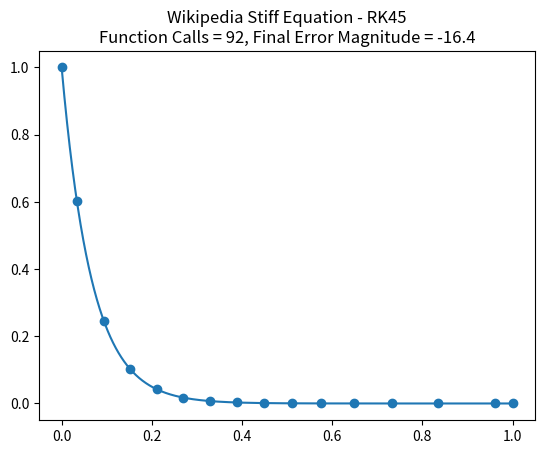
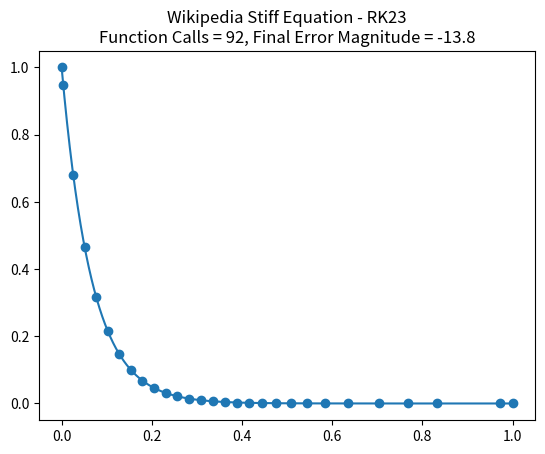
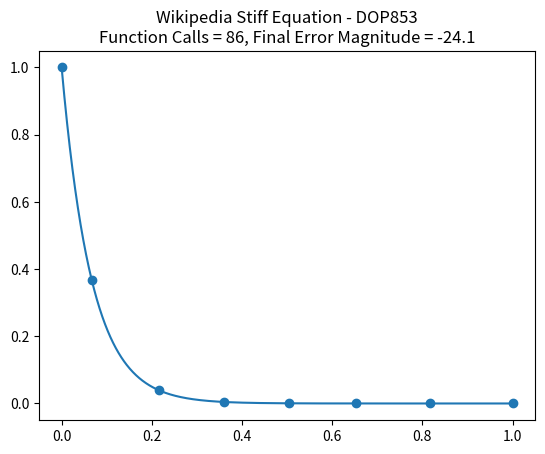
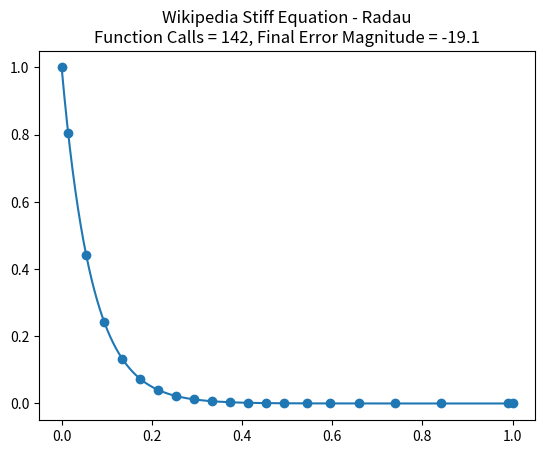
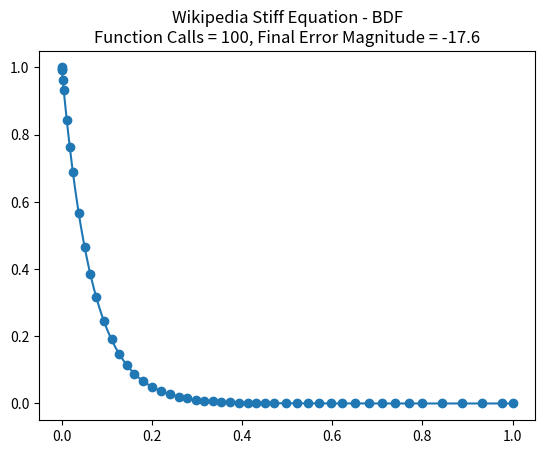
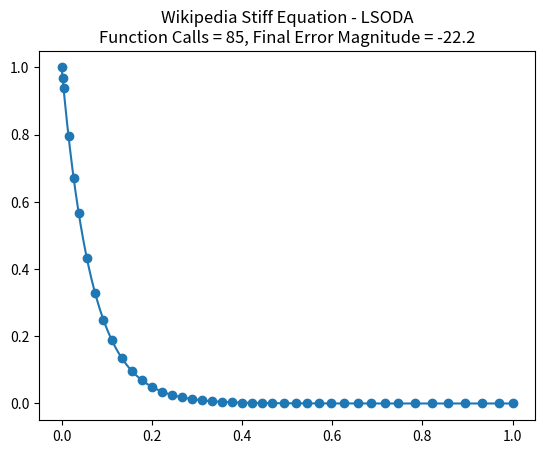
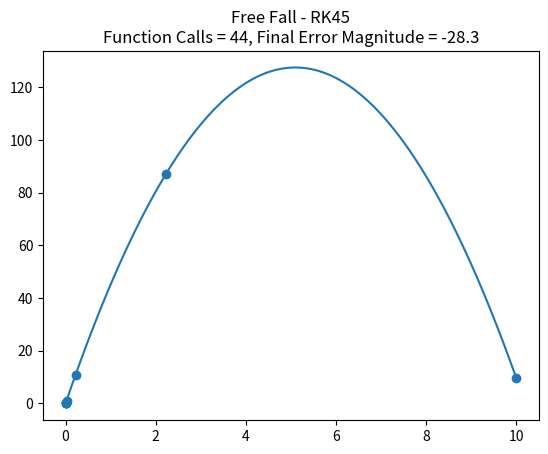
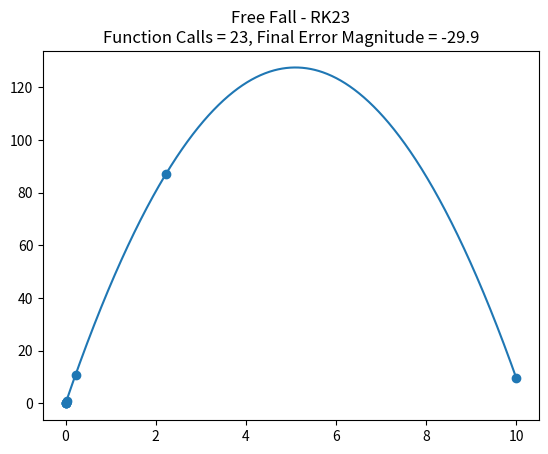
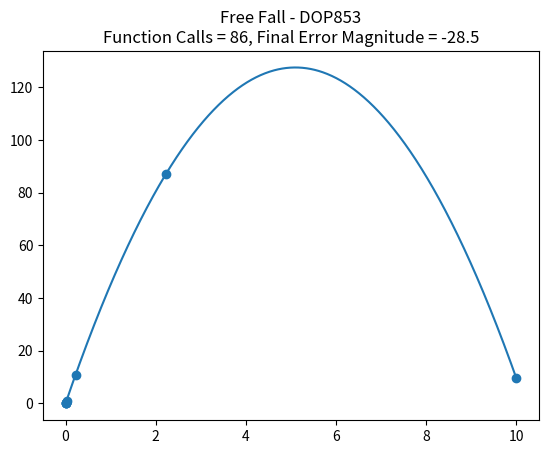
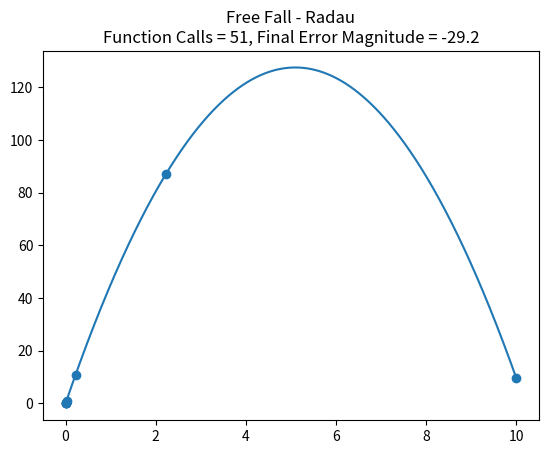
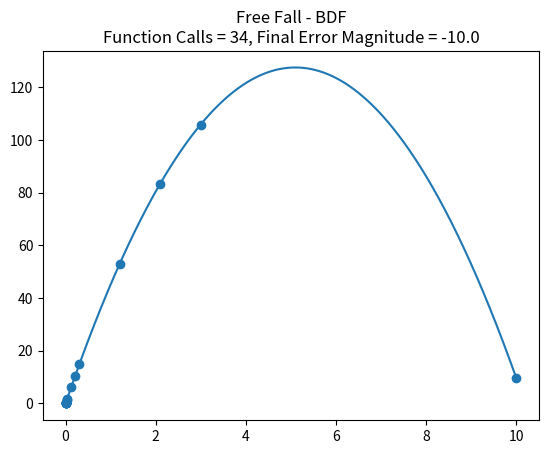
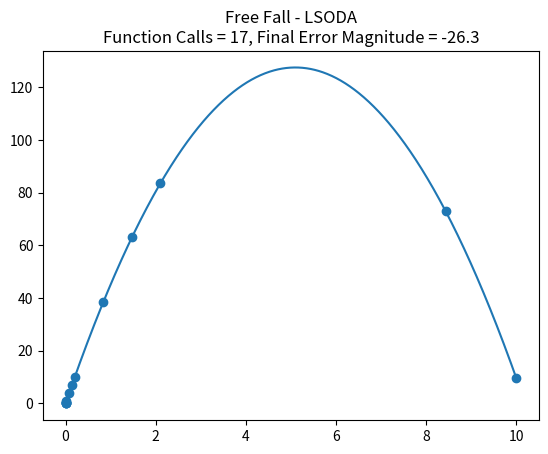
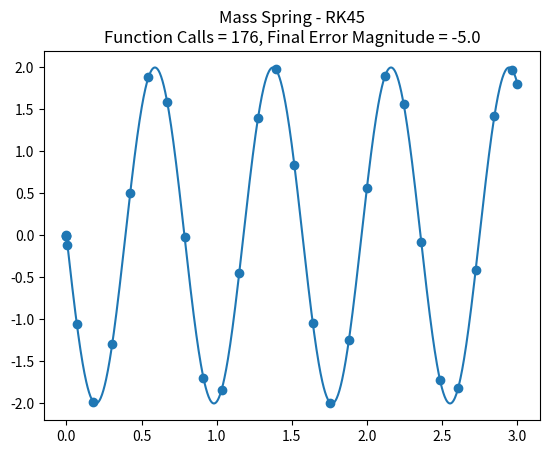
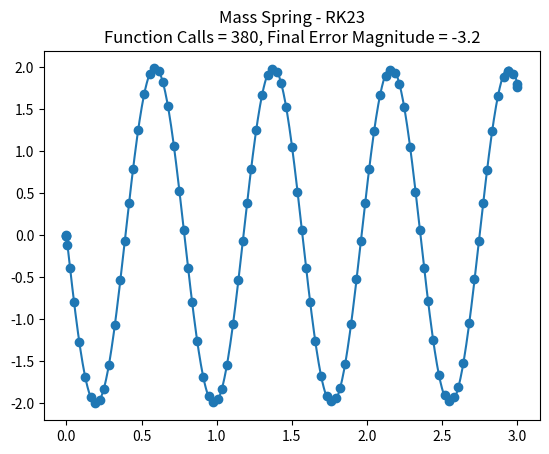
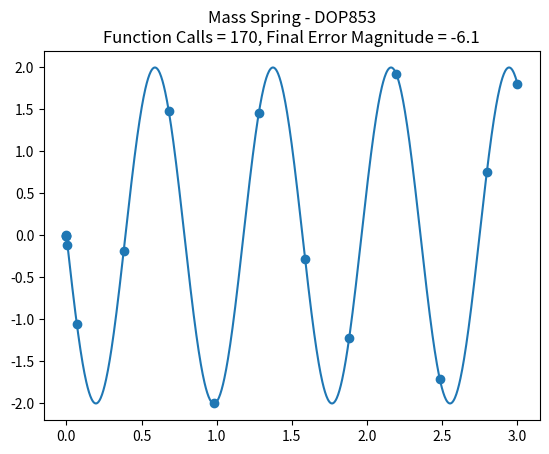
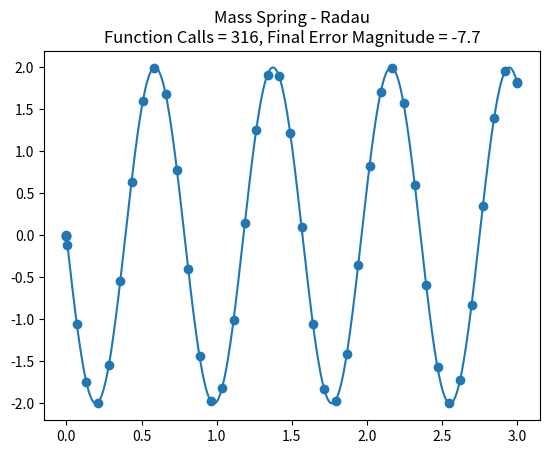

These charts were generated, in order, by the following Python code:
# -*- coding: utf-8 -*-
"""
Created on Mon Nov 27 09:11:34 2023

@author: hoshantm
"""


from scipy.integrate import solve_ivp
import matplotlib.pyplot as plt
import numpy as np

# Wikipedia Stiff Equation https://en.wikipedia.org/wiki/Stiff_equation
def wikipedia_stiff_dydt(t, y):
    # Differential equation: y' = -15y
    return -15*y

def wikipedia_stiff_exact_solution(t, y0):
    return np.exp(-15 * t)

def free_fall_dydt(t, y):
    # Differential equation: x'' = -g
    g = 9.81
    x, v = y # Get x and x' (x is not used to calculate anything and could thus be ignored)
    return v, -g # return x', x''

def free_fall_exact_solution(t, y0):
    g = 9.81
    return y0[0] + y0[1] * t - 1/2 * g * t**2 

# https://math.libretexts.org/Bookshelves/Calculus/Calculus_(OpenStax)/17%3A_Second-Order_Differential_Equations/17.03%3A_Applications_of_Second-Order_Differential_Equations
def mass_spring_dydt(t, y):
    # Differential equation: mx'' + kx=0
    k = 4  # spring coefficient
    w = 2  # weight in lb
    g = 32 # f/s2
    m = w / g
    x, v = y[0], y[1] # y array contains x and x'
    a = -k / m * x    # calculate x''
    return v, a       # return x' and x''

def mass_spring_exact_solution(t, y0):
    return -2 * np.sin(8 * t)
    
def evaluate_methods(dydt, t_span, y0, title, f):
    methods = ['RK45', 'RK23', 'DOP853', 'Radau', 'BDF', 'LSODA']
    
    for method in methods:
        result = solve_ivp(dydt, t_span, y0, method=method)
        t = np.linspace(0, t_span[1], 1000)
        y_exact = f(t, y0)
        
        plt.figure()
        plt.scatter(result.t, result.y[0])
        plt.plot(t, y_exact)
        
        final_error_magnitude = np.log(np.abs(y_exact[-1] - result.y[0][-1]))
        plt.title(f'{title} - {method}\nFunction Calls = {result.nfev}, Final Error Magnitude = {final_error_magnitude:0.1f}')
        

evaluate_methods(wikipedia_stiff_dydt, (0, 1), [1], 'Wikipedia Stiff Equation', wikipedia_stiff_exact_solution)
evaluate_methods(free_fall_dydt, (0, 10), [0, 50], 'Free Fall', free_fall_exact_solution)
evaluate_methods(mass_spring_dydt, (0, 3), [0, -16], 'Mass Spring', mass_spring_exact_solution)